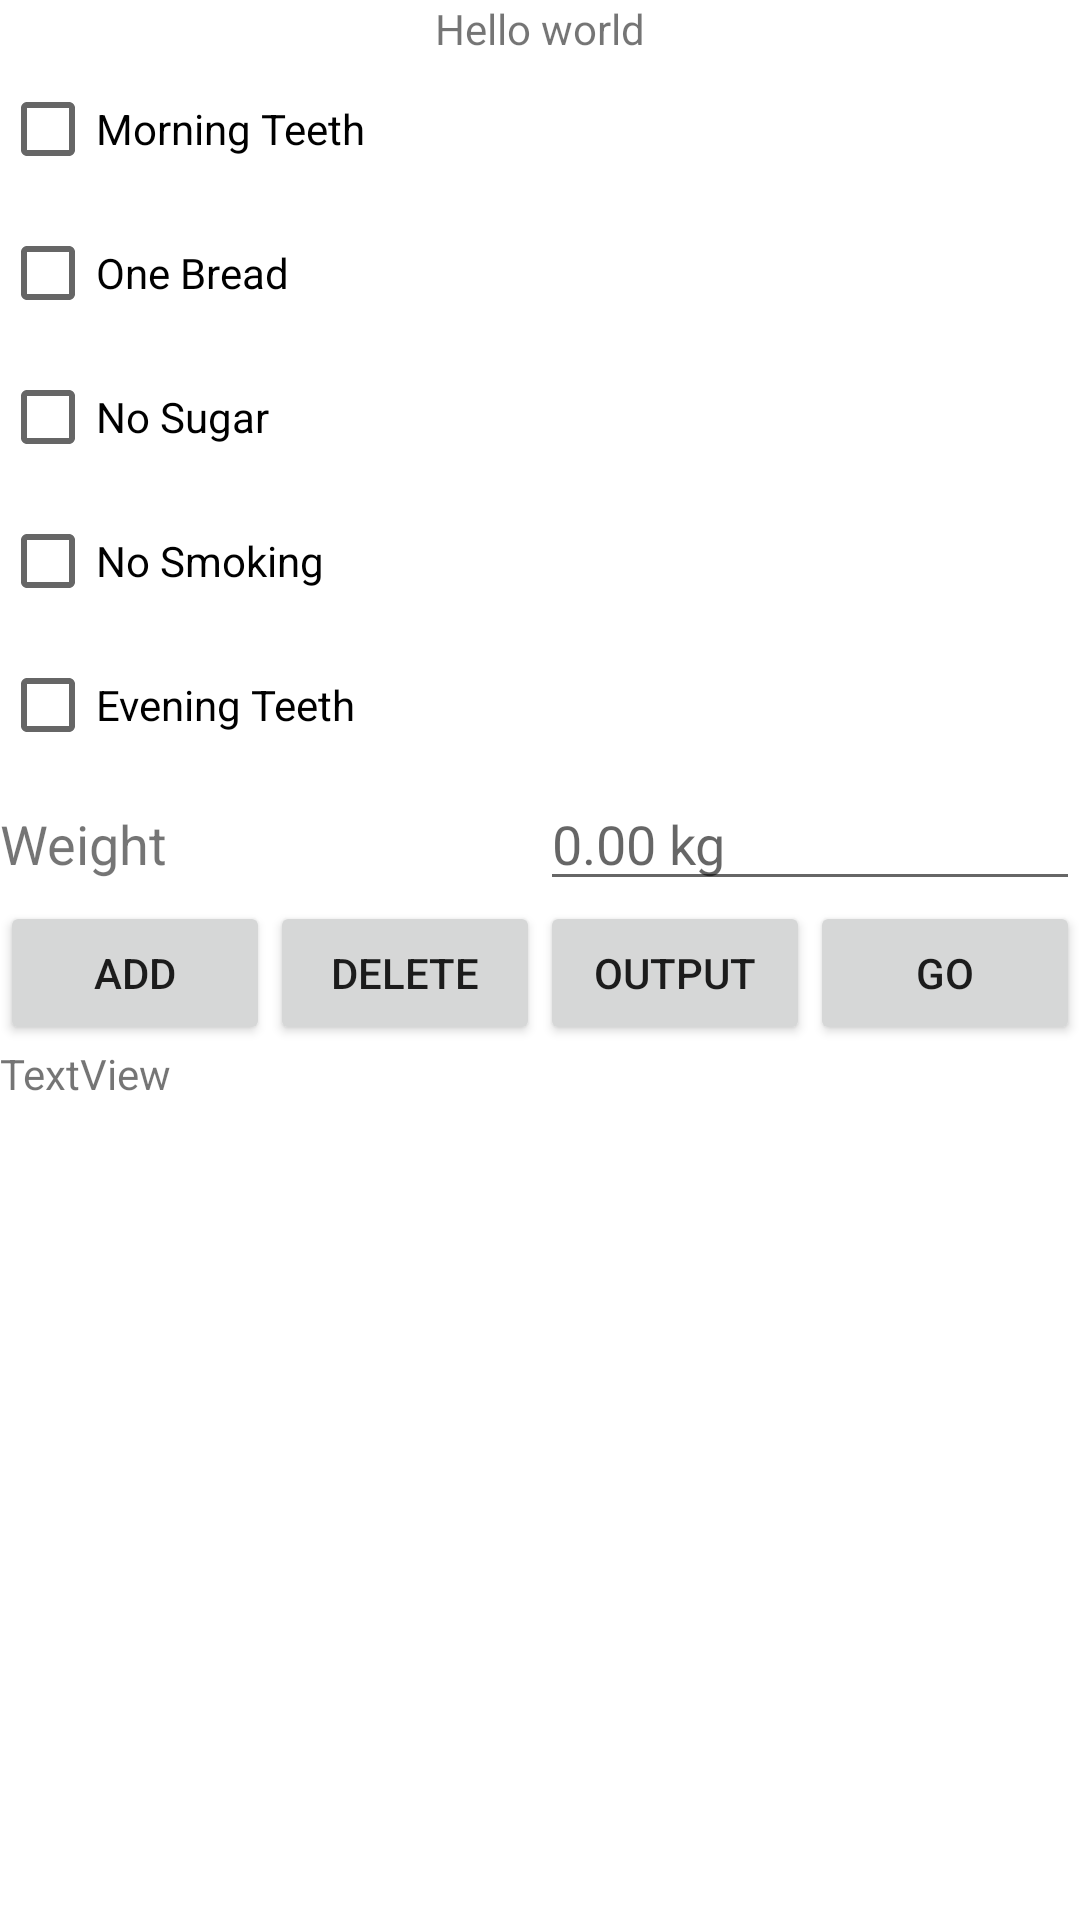

The Android layout XML behind this screen, and the referenced resources:
<!-- AndroidManifest.xml: application theme Theme.DBVI -->
<!-- res/layout/activity_main.xml -->
<?xml version="1.0" encoding="utf-8"?>
<LinearLayout xmlns:android="http://schemas.android.com/apk/res/android"
    xmlns:app="http://schemas.android.com/apk/res-auto"
    xmlns:tools="http://schemas.android.com/tools"
    android:layout_width="match_parent"
    android:layout_height="match_parent"
    android:orientation="vertical"
    tools:context=".MainActivity">

    <TextView
        android:id="@+id/tv"
        android:layout_width="match_parent"
        android:layout_height="wrap_content"
        android:gravity="center"
        android:text="Hello world" />

    <CheckBox
        android:layout_width="wrap_content"
        android:layout_height="wrap_content"
        android:text="Morning Teeth"
        android:id="@+id/chb_morningTeeth" />

    <CheckBox
        android:layout_width="wrap_content"
        android:layout_height="wrap_content"
        android:text="One Bread"
        android:id="@+id/chb_oneBread" />

    <CheckBox
        android:layout_width="wrap_content"
        android:layout_height="wrap_content"
        android:text="No Sugar"
        android:id="@+id/chb_noSugar" />

    <CheckBox
        android:layout_width="wrap_content"
        android:layout_height="wrap_content"
        android:text="No Smoking"
        android:id="@+id/chb_noSmoking" />

    <CheckBox
        android:layout_width="wrap_content"
        android:layout_height="wrap_content"
        android:text="Evening Teeth"
        android:id="@+id/chb_eveningTeeth" />

    <LinearLayout
        android:layout_width="match_parent"
        android:layout_height="wrap_content"
        android:orientation="horizontal">

        <TextView
            android:layout_width="match_parent"
            android:layout_height="wrap_content"
            android:layout_weight="1"
            android:textSize="18sp"
            android:text="Weight" />
        <EditText
            android:id="@+id/et_weight"
            android:layout_width="match_parent"
            android:layout_height="wrap_content"
            android:layout_weight="1"
            android:textSize="18sp"
            android:hint="0.00 kg" />
    </LinearLayout>

    <LinearLayout
        android:layout_width="match_parent"
        android:layout_height="wrap_content">

        <Button
            android:id="@+id/btn_add"
            android:layout_width="wrap_content"
            android:layout_height="wrap_content"
            android:layout_weight="1"
            android:text="Add" />

        <Button
            android:id="@+id/btn_del"
            android:layout_width="wrap_content"
            android:layout_height="wrap_content"
            android:layout_weight="1"
            android:text="Delete" />

        <Button
            android:id="@+id/btn_output"
            android:layout_width="wrap_content"
            android:layout_height="wrap_content"
            android:layout_weight="1"
            android:text="Output" />

        <Button
            android:id="@+id/btn_go"
            android:layout_width="wrap_content"
            android:layout_height="wrap_content"
            android:layout_weight="1"
            android:text="Go" />

    </LinearLayout>

    <TextView
        android:id="@+id/tv_output"
        android:layout_width="match_parent"
        android:layout_height="wrap_content"
        android:text="TextView" />


</LinearLayout>
<!-- resources referenced by this layout -->
<resources>
  <style name="Theme.DBVI" parent="Theme.MaterialComponents.DayNight.DarkActionBar">
          
          <item name="colorPrimary">@color/purple_500</item>
          <item name="colorPrimaryVariant">@color/purple_700</item>
          <item name="colorOnPrimary">@color/white</item>
          
          <item name="colorSecondary">@color/teal_200</item>
          <item name="colorSecondaryVariant">@color/teal_700</item>
          <item name="colorOnSecondary">@color/black</item>
          
          <item name="android:statusBarColor">?attr/colorPrimaryVariant</item>
          
      </style>
  <!-- not gathered from this repository: default colours our renderer supplied (Android Studio template values) -->
  <color name="purple_500">#FF6200EE</color>
  <color name="purple_700">#FF3700B3</color>
  <color name="teal_200">#FF03DAC5</color>
  <color name="teal_700">#FF018786</color>
  <color name="black">#FF000000</color>
  <color name="white">#FFFFFFFF</color>
</resources>
